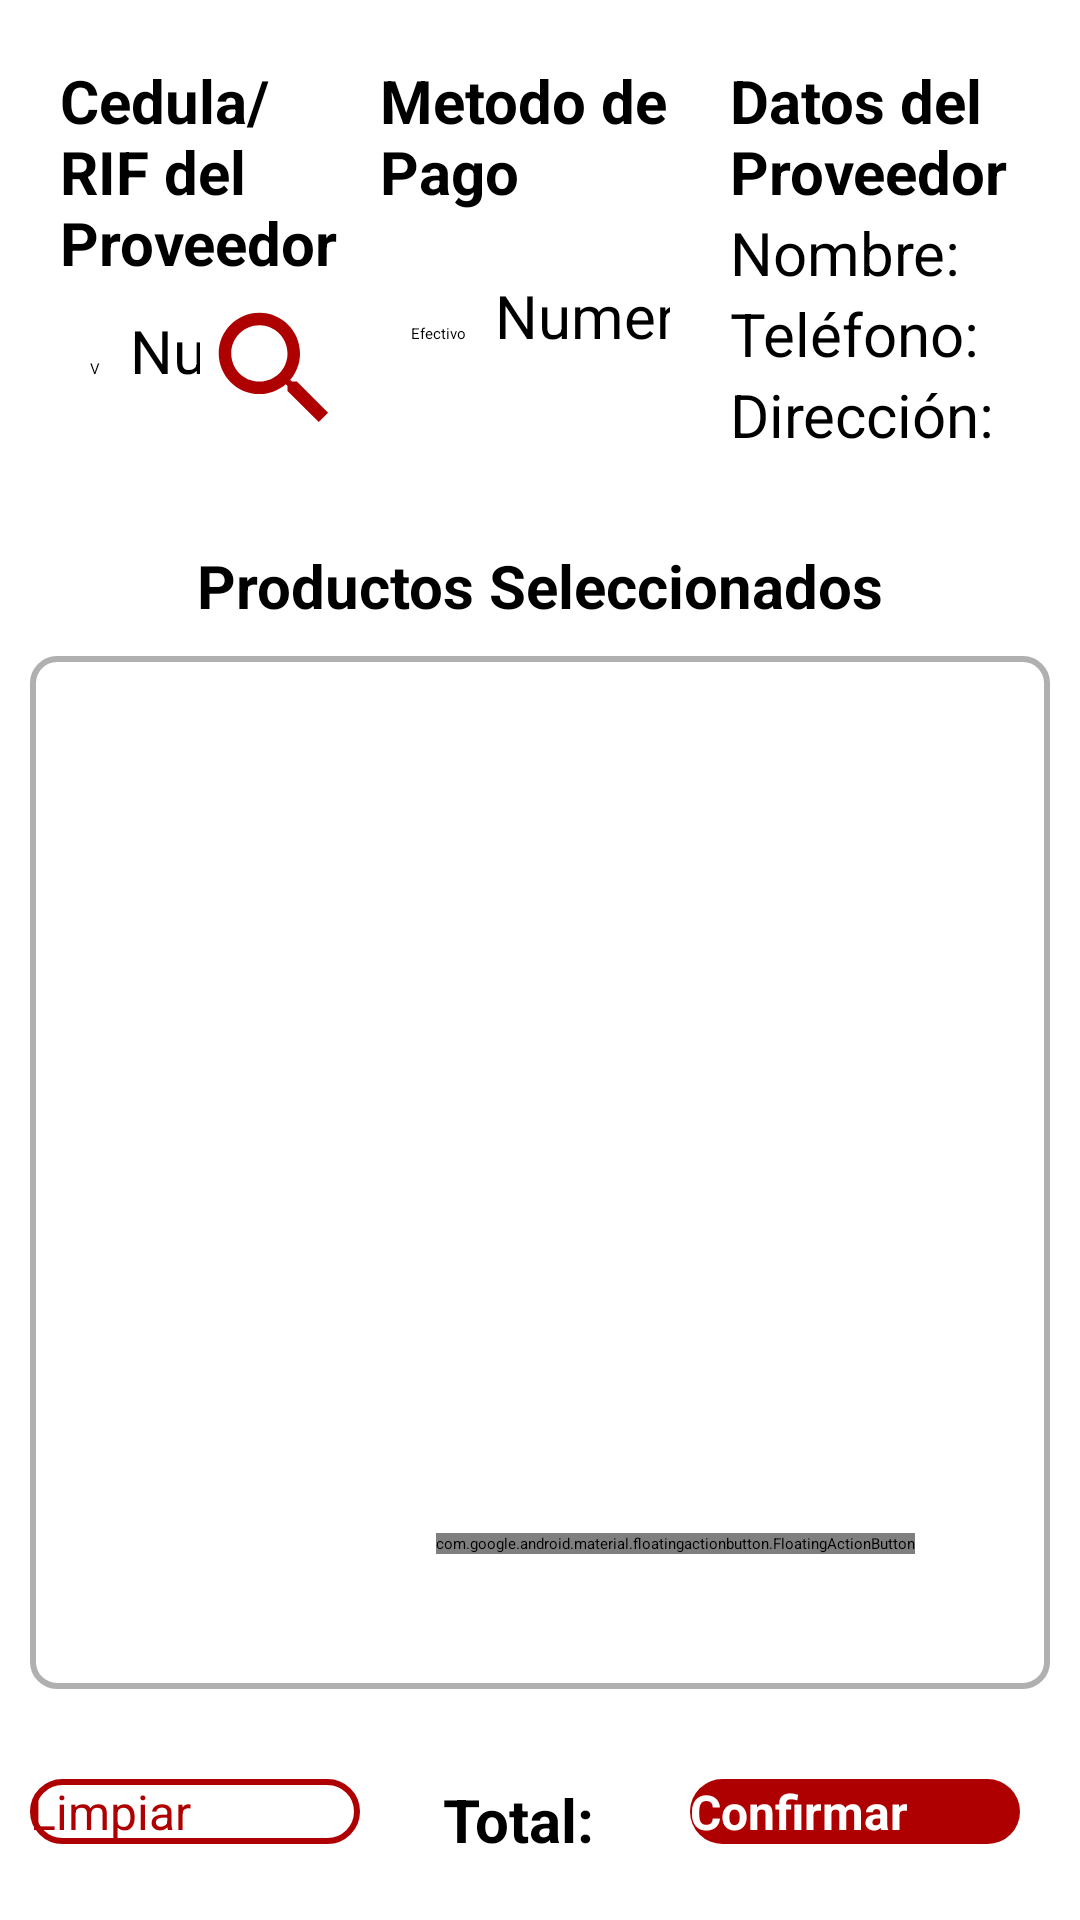

Here is an Android app screen rendered from its layout file. Give the layout XML and the strings, colors and styles it references.
<!-- AndroidManifest.xml: application theme Theme.DonAlonsoPOS -->
<!-- res/layout/fragment_agregar_compra.xml -->
<?xml version="1.0" encoding="utf-8"?>
<LinearLayout xmlns:android="http://schemas.android.com/apk/res/android"
    xmlns:app="http://schemas.android.com/apk/res-auto"
    xmlns:tools="http://schemas.android.com/tools"
    android:layout_width="match_parent"
    android:layout_height="match_parent"
    android:orientation="vertical"
    tools:context=".ui.compras.AgregarCompra">

    <LinearLayout
        android:layout_width="match_parent"
        android:layout_height="wrap_content"
        android:layout_margin="20dp"
        android:orientation="horizontal">

        <LinearLayout
            android:layout_width="match_parent"
            android:layout_height="match_parent"
            android:layout_marginEnd="10dp"
            android:layout_weight="1"
            android:orientation="vertical">

            <TextView
                android:id="@+id/textView"
                android:layout_width="match_parent"
                android:layout_height="wrap_content"
                android:text="Cedula/RIF del Proveedor"
                android:textSize="20sp"
                android:textStyle="bold" />

            <LinearLayout
                android:layout_width="match_parent"
                android:layout_height="match_parent"
                android:orientation="horizontal">

                <Spinner
                    android:id="@+id/spTipoCedula"
                    android:layout_width="wrap_content"
                    android:layout_height="match_parent"
                    android:entries="@array/tipo_cedula"
                    android:padding="10dp"
                    android:textAlignment="center" />

                <EditText
                    android:id="@+id/etCedulaProveedor"
                    android:layout_width="wrap_content"
                    android:layout_height="wrap_content"
                    android:layout_weight="1"
                    android:ems="10"
                    android:hint="Numero de Identidad"
                    android:inputType="number"
                    android:textSize="20sp" />

                <ImageButton
                    android:id="@+id/ibBuscar"
                    android:layout_width="50dp"
                    android:layout_height="50dp"
                    android:layout_gravity="center"
                    android:layout_weight="0"
                    android:background="?attr/actionBarItemBackground"
                    android:src="@drawable/icono_buscar" />
            </LinearLayout>

        </LinearLayout>

        <LinearLayout
            android:layout_width="match_parent"
            android:layout_height="match_parent"
            android:layout_marginEnd="10dp"
            android:layout_weight="1"
            android:orientation="vertical">

            <TextView
                android:id="@+id/tvMetodoPago"
                android:layout_width="match_parent"
                android:layout_height="wrap_content"
                android:text="Metodo de Pago"
                android:textSize="20sp"
                android:textStyle="bold" />

            <LinearLayout
                android:layout_width="match_parent"
                android:layout_height="match_parent"
                android:orientation="horizontal">

                <Spinner
                    android:id="@+id/spMetodoPago"
                    android:layout_width="wrap_content"
                    android:layout_height="match_parent"
                    android:entries="@array/metodo_pago"
                    android:padding="10dp"
                    android:textAlignment="center" />

                <EditText
                    android:id="@+id/etNumeroComprobante"
                    android:layout_width="wrap_content"
                    android:layout_height="wrap_content"
                    android:layout_weight="1"
                    android:ems="10"
                    android:hint="Numero del Comprobante"
                    android:inputType="number"
                    android:textSize="20sp" />

            </LinearLayout>

        </LinearLayout>

        <LinearLayout
            android:layout_width="match_parent"
            android:layout_height="match_parent"
            android:layout_marginStart="10dp"
            android:layout_weight="1"
            android:orientation="vertical">

            <TextView
                android:id="@+id/textView2"
                android:layout_width="match_parent"
                android:layout_height="wrap_content"
                android:text="Datos del Proveedor"
                android:textSize="20sp"
                android:textStyle="bold" />

            
            <LinearLayout
                android:layout_width="match_parent"
                android:layout_height="wrap_content"
                android:orientation="horizontal">

                <TextView
                    android:id="@+id/textView3"
                    android:layout_width="wrap_content"
                    android:layout_height="wrap_content"
                    android:text="Nombre:"
                    android:textSize="20sp" />

                <TextView
                    android:id="@+id/tvNombreProveedorContenido"
                    android:layout_width="match_parent"
                    android:layout_height="wrap_content"
                    android:layout_marginStart="5dp"
                    android:textSize="20sp" />
            </LinearLayout>

            
            <LinearLayout
                android:layout_width="match_parent"
                android:layout_height="wrap_content"
                android:orientation="horizontal">

                <TextView
                    android:id="@+id/textView4"
                    android:layout_width="wrap_content"
                    android:layout_height="wrap_content"
                    android:text="Teléfono:"
                    android:textSize="20sp" />

                <TextView
                    android:id="@+id/tvTelefonoProveedorContenido"
                    android:layout_width="match_parent"
                    android:layout_height="wrap_content"
                    android:layout_marginStart="5dp"
                    android:textSize="20sp" />
            </LinearLayout>

            
            <LinearLayout
                android:layout_width="match_parent"
                android:layout_height="wrap_content"
                android:orientation="horizontal">

                <TextView
                    android:id="@+id/textView5"
                    android:layout_width="wrap_content"
                    android:layout_height="wrap_content"
                    android:text="Dirección:"
                    android:textSize="20sp" />

                <TextView
                    android:id="@+id/tvDireccionProveedorContenido"
                    android:layout_width="match_parent"
                    android:layout_height="wrap_content"
                    android:layout_marginStart="5dp"
                    android:textSize="20sp" />
            </LinearLayout>

        </LinearLayout>


    </LinearLayout>

    <LinearLayout
        android:layout_width="match_parent"
        android:layout_height="match_parent"
        android:layout_margin="10dp"
        android:layout_weight="1"
        android:orientation="vertical">

        <TextView
            android:id="@+id/tvProductosSeleccionados"
            android:layout_width="match_parent"
            android:layout_height="wrap_content"
            android:layout_weight="0"
            android:text="Productos Seleccionados"
            android:textAlignment="center"
            android:textSize="20sp"
            android:textStyle="bold" />

        <androidx.coordinatorlayout.widget.CoordinatorLayout
            android:layout_width="match_parent"
            android:layout_height="match_parent"
            android:layout_marginVertical="10dp"
            android:layout_weight="0">

            <androidx.recyclerview.widget.RecyclerView
                android:id="@+id/rvProductosSeleccionados"
                android:layout_width="match_parent"
                android:layout_height="match_parent"
                android:background="@drawable/borde_curveado" />

            <com.google.android.material.floatingactionbutton.FloatingActionButton
                android:id="@+id/btnAgregarProducto"
                android:layout_width="wrap_content"
                android:layout_height="wrap_content"
                android:layout_gravity="bottom|end"
                android:layout_margin="45sp"
                android:clickable="true"
                android:contentDescription="Boton para Agregar Productos"
                android:src="@drawable/icono_anadir_al_carrito"
                app:backgroundTint="@color/red"
                app:fabSize="normal" />

        </androidx.coordinatorlayout.widget.CoordinatorLayout>
    </LinearLayout>

    <LinearLayout
        android:layout_width="match_parent"
        android:layout_height="wrap_content"
        android:layout_marginStart="10dp"
        android:layout_marginTop="10dp"
        android:layout_marginEnd="20dp"
        android:layout_marginBottom="20dp"
        android:orientation="horizontal">

        <LinearLayout
            android:layout_width="0dp"
            android:layout_height="match_parent"
            android:layout_weight="1"
            android:orientation="horizontal">

            <Button
                android:id="@+id/btnLimpiar"
                android:layout_width="wrap_content"
                android:layout_height="wrap_content"
                android:layout_weight="1"
                android:background="@drawable/btn_secundary"
                android:text="Limpiar"
                android:textColor="@color/red"
                android:textSize="16sp" />
        </LinearLayout>

        <LinearLayout
            android:layout_width="0dp"
            android:layout_height="wrap_content"
            android:layout_gravity="center"
            android:layout_weight="1"
            android:orientation="horizontal">

            <TextView
                android:id="@+id/textView6"
                android:layout_width="wrap_content"
                android:layout_height="wrap_content"
                android:layout_weight="1"
                android:text="Total:"
                android:textAlignment="viewEnd"
                android:textSize="20sp"
                android:textStyle="bold" />

            <TextView
                android:id="@+id/tvTotalContenido"
                android:layout_width="wrap_content"
                android:layout_height="wrap_content"
                android:layout_marginStart="5dp"
                android:layout_weight="1"
                android:textSize="20sp"
                android:textStyle="bold" />
        </LinearLayout>

        <LinearLayout
            android:layout_width="0dp"
            android:layout_height="wrap_content"
            android:layout_weight="1"
            android:orientation="horizontal">

            <Button
                android:id="@+id/btnConfirmar"
                android:layout_width="wrap_content"
                android:layout_height="wrap_content"
                android:layout_weight="1"
                android:background="@drawable/btn_primary"
                android:text="Confirmar"
                android:textColor="@color/white"
                android:textSize="16sp"
                android:textStyle="bold" />
        </LinearLayout>

    </LinearLayout>

</LinearLayout>
<!-- resources referenced by this layout -->
<resources>
  <string-array name="metodo_pago">
          <item>Efectivo</item>
          <item>Tarjeta</item>
          <item>Pago Movil</item>
          <item>Zelle</item>
      </string-array>
  <string-array name="tipo_cedula">
          <item>V</item>
          <item>P</item>
          <item>E</item>
          <item>J</item>
          <item>G</item>
      </string-array>
  <color name="red">#ae0000</color>
  <color name="white">#FFFFFFFF</color>
  <!-- drawable borde_curveado (drawable) -->
  <?xml version="1.0" encoding="utf-8"?>
  <shape xmlns:android="http://schemas.android.com/apk/res/android">
  
      
      <solid android:color="@android:color/transparent" />
  
      
      <stroke
          android:width="2dp"
          android:color="#B0B0B0" />
  
      
      <corners android:radius="8dp" />
  
  </shape>
  <!-- drawable btn_primary (drawable) -->
  <?xml version="1.0" encoding="utf-8"?>
  <shape android:shape="rectangle" xmlns:android="http://schemas.android.com/apk/res/android">
  
      <solid android:color="@color/red"/>
      <corners android:radius="20dp"/>
  
  </shape>
  <!-- drawable btn_secundary (drawable) -->
  <?xml version="1.0" encoding="utf-8"?>
  <shape android:shape="rectangle" xmlns:android="http://schemas.android.com/apk/res/android">
  
      <solid android:color="@color/white"/>
      <stroke
          android:width="2dp"
          android:color="@color/red" /> 
      <corners android:radius="20dp" /> 
  
  </shape>
  <!-- drawable icono_anadir_al_carrito (drawable) -->
  <vector xmlns:android="http://schemas.android.com/apk/res/android" android:height="24dp" android:tint="#fff" android:viewportHeight="24" android:viewportWidth="24" android:width="24dp">
        
      <path android:fillColor="@android:color/white" android:pathData="M11,9h2L13,6h3L16,4h-3L13,1h-2v3L8,4v2h3v3zM7,18c-1.1,0 -1.99,0.9 -1.99,2S5.9,22 7,22s2,-0.9 2,-2 -0.9,-2 -2,-2zM17,18c-1.1,0 -1.99,0.9 -1.99,2s0.89,2 1.99,2 2,-0.9 2,-2 -0.9,-2 -2,-2zM7.17,14.75l0.03,-0.12 0.9,-1.63h7.45c0.75,0 1.41,-0.41 1.75,-1.03l3.86,-7.01L19.42,4h-0.01l-1.1,2 -2.76,5L8.53,11l-0.13,-0.27L6.16,6l-0.95,-2 -0.94,-2L1,2v2h2l3.6,7.59 -1.35,2.45c-0.16,0.28 -0.25,0.61 -0.25,0.96 0,1.1 0.9,2 2,2h12v-2L7.42,15c-0.13,0 -0.25,-0.11 -0.25,-0.25z"/>
      
  </vector>
  <!-- drawable icono_buscar (drawable) -->
  <vector xmlns:android="http://schemas.android.com/apk/res/android" android:height="24dp" android:tint="@color/red" android:viewportHeight="24" android:viewportWidth="24" android:width="24dp">
        
      <path android:fillColor="@android:color/white" android:pathData="M15.5,14h-0.79l-0.28,-0.27C15.41,12.59 16,11.11 16,9.5 16,5.91 13.09,3 9.5,3S3,5.91 3,9.5 5.91,16 9.5,16c1.61,0 3.09,-0.59 4.23,-1.57l0.27,0.28v0.79l5,4.99L20.49,19l-4.99,-5zM9.5,14C7.01,14 5,11.99 5,9.5S7.01,5 9.5,5 14,7.01 14,9.5 11.99,14 9.5,14z"/>
      
  </vector>
  <style name="Theme.DonAlonsoPOS" parent="Base.Theme.DonAlonsoPOS" />
  <style name="Base.Theme.DonAlonsoPOS" parent="Theme.AppCompat.Light.NoActionBar">
          
          <item name="colorPrimary">@color/red</item>
      </style>
</resources>
